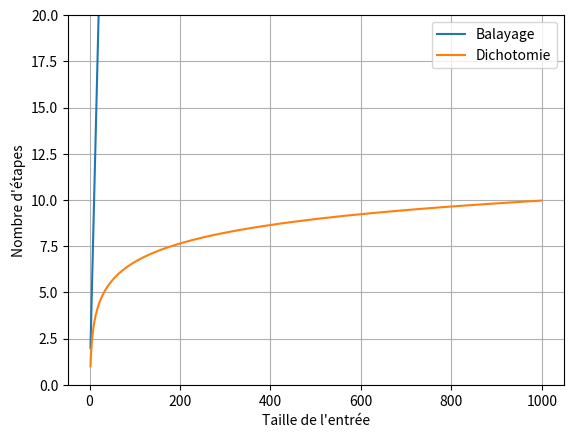

Reproduce this figure in Python.
from matplotlib import pyplot
from math import *

X=[i for i in range(2,1000)]
Y=[x for x in X]
Z=[log2(x) for x in X]

pyplot.ylim([0,20])
pyplot.xlabel("Taille de l'entrée")
pyplot.ylabel("Nombre d'étapes")
pyplot.grid()
pyplot.plot(X,Y,label='Balayage')
pyplot.plot(X,Z,label='Dichotomie')
pyplot.legend(loc=0)
pyplot.show()
